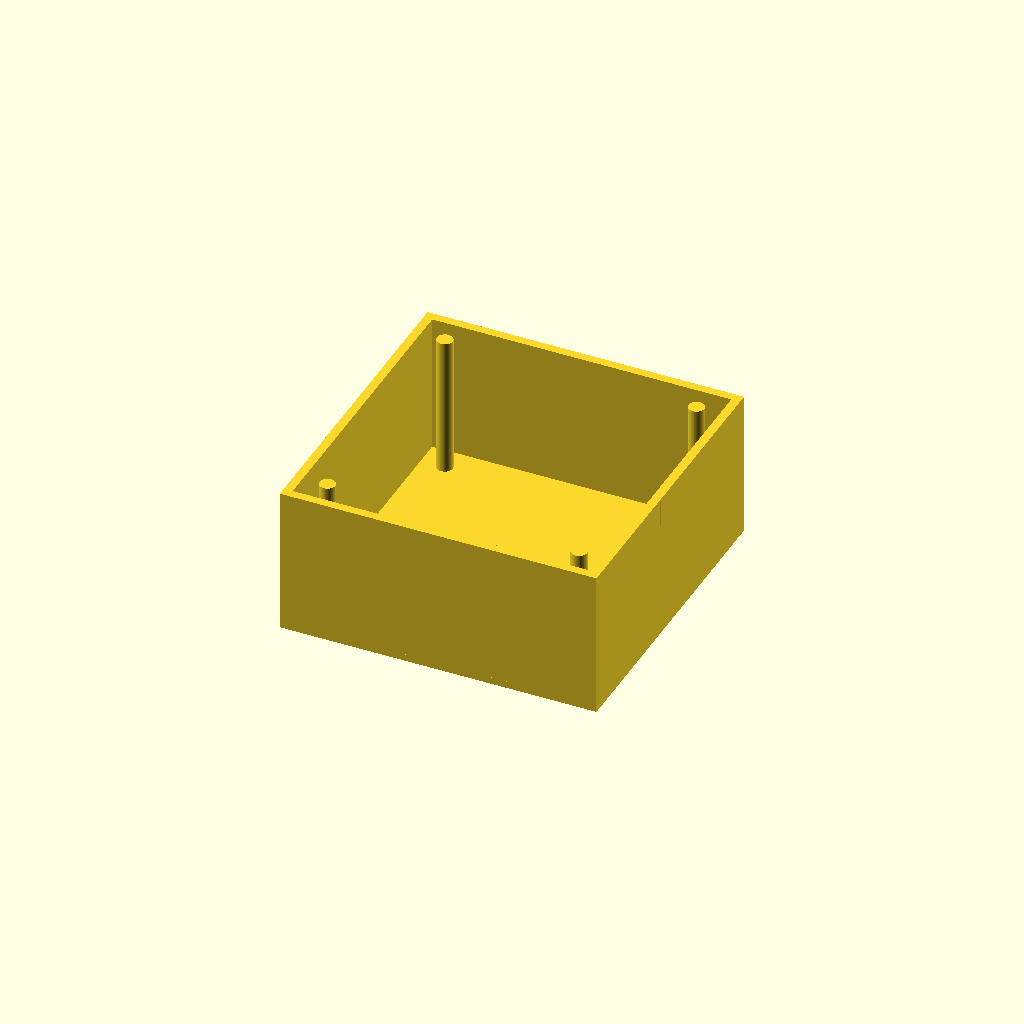
Cell 1 — every parameter at its default value.
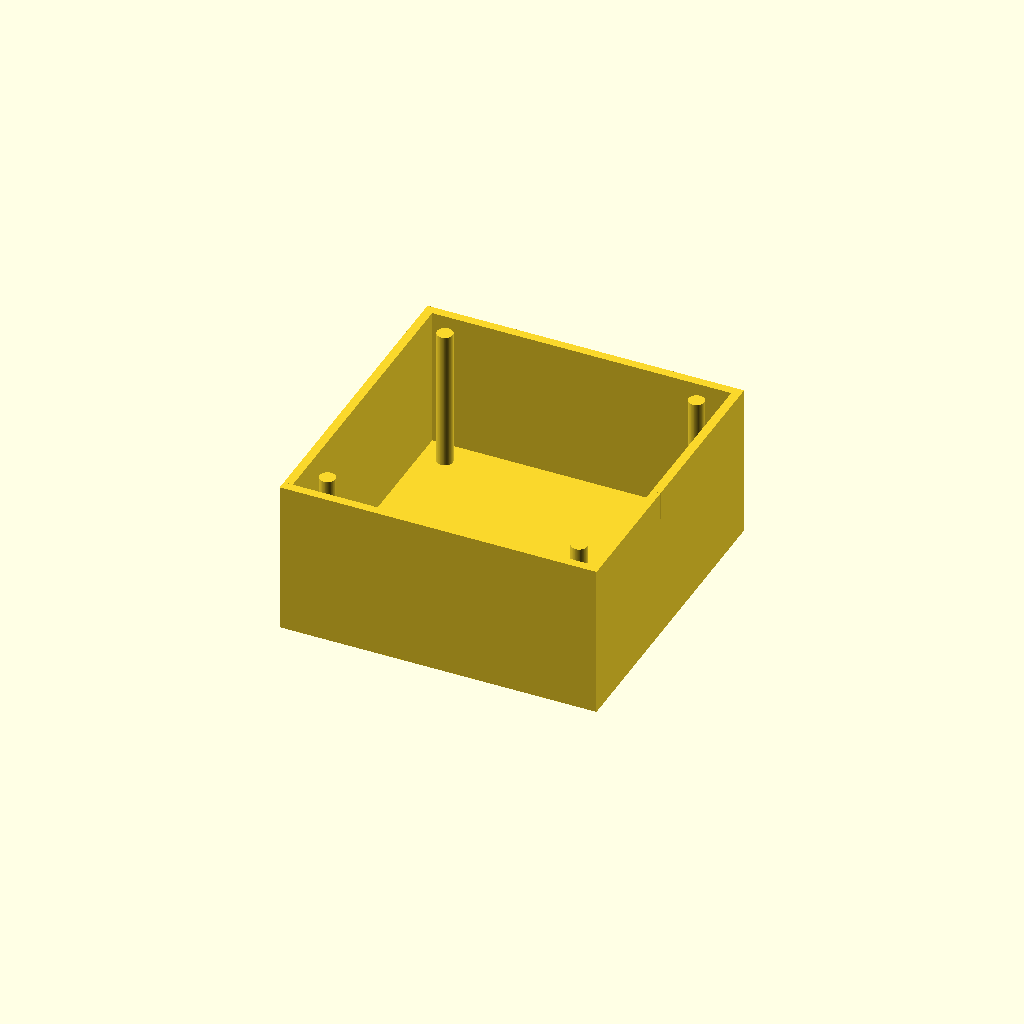
Cell 2: top_plate_thick = 4 (everything else at default).
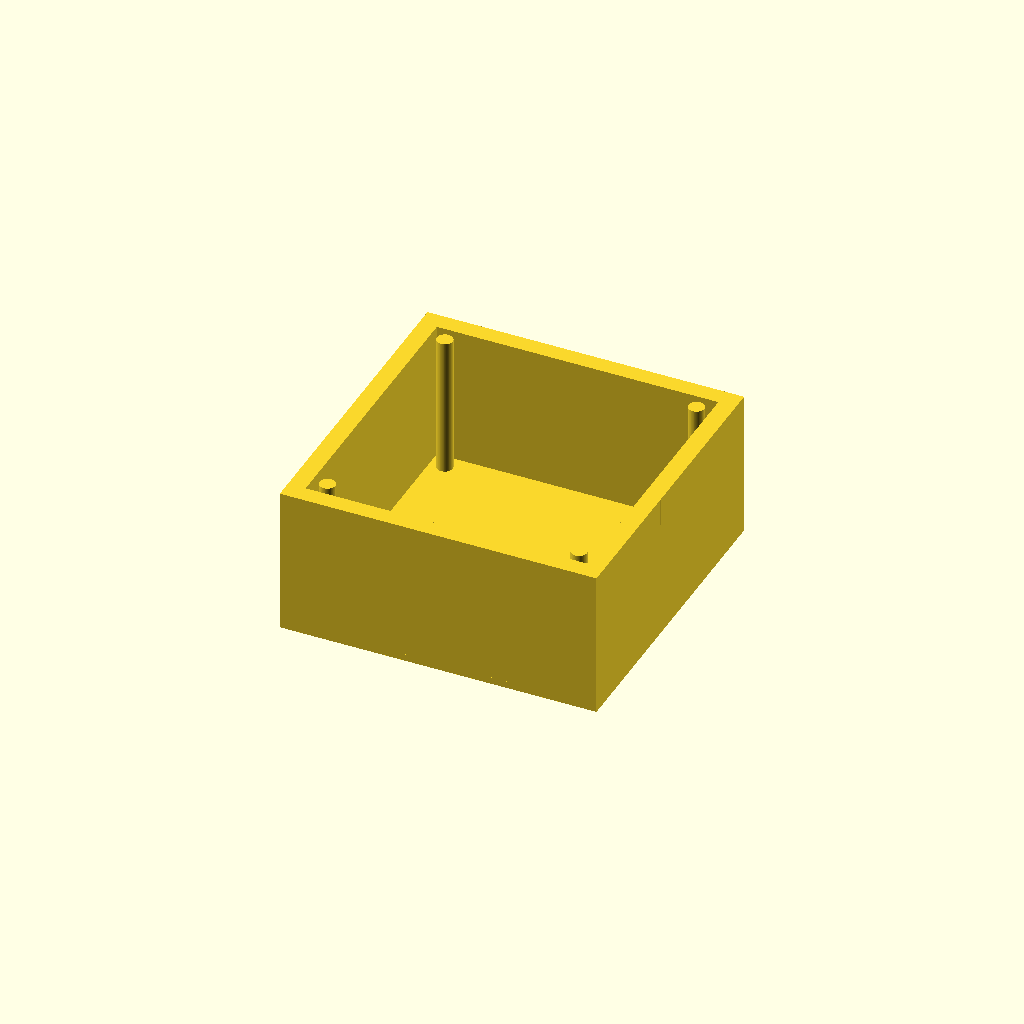
Cell 3: the same model with wall_thick = 5.
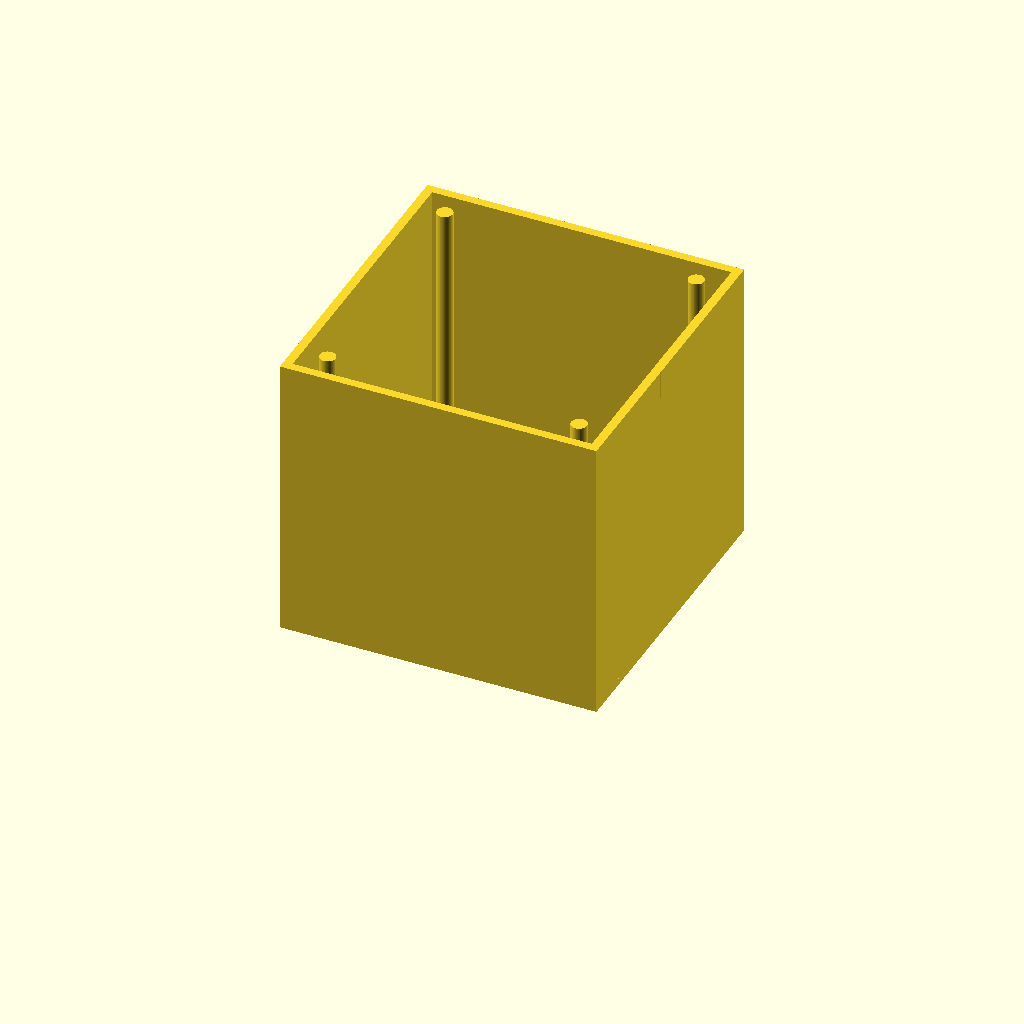
Cell 4: wall_height = 80 (everything else at default).
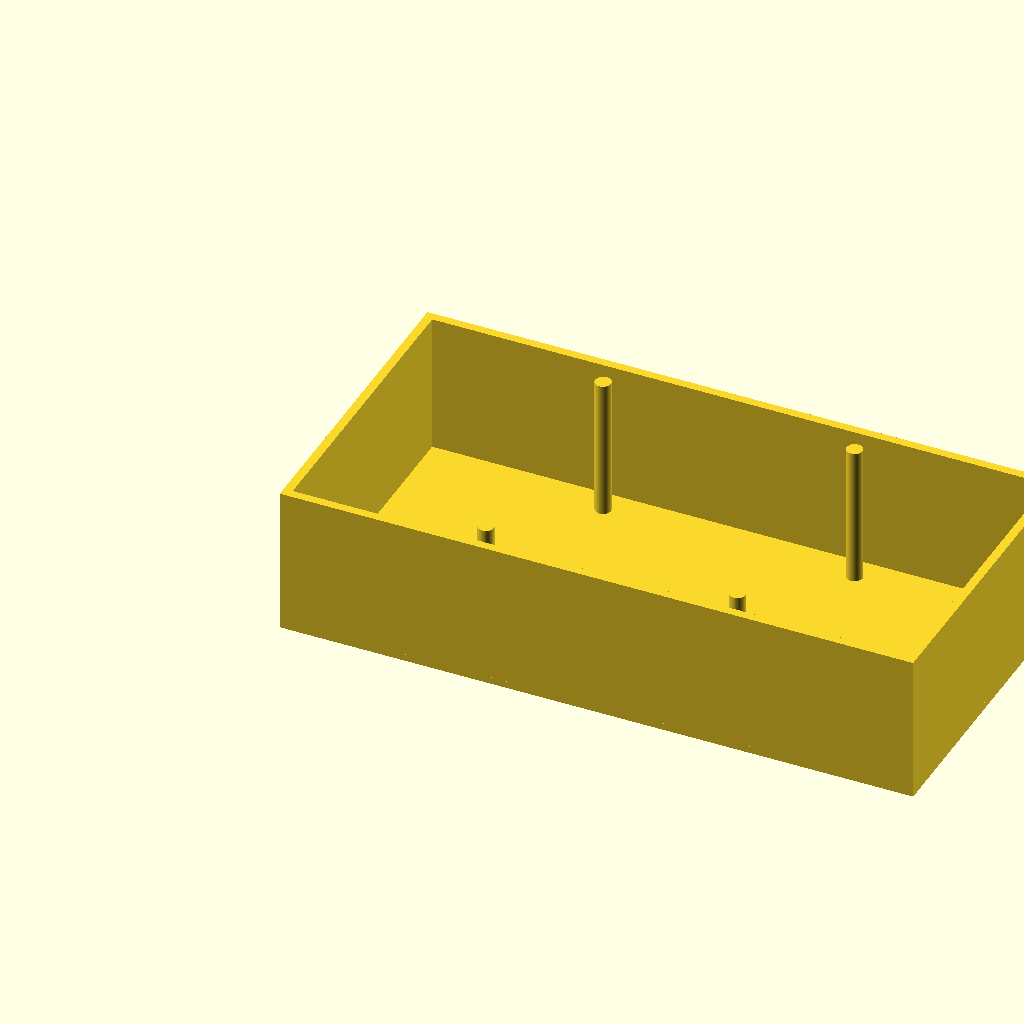
Cell 5: outer_w = 180 (everything else at default).
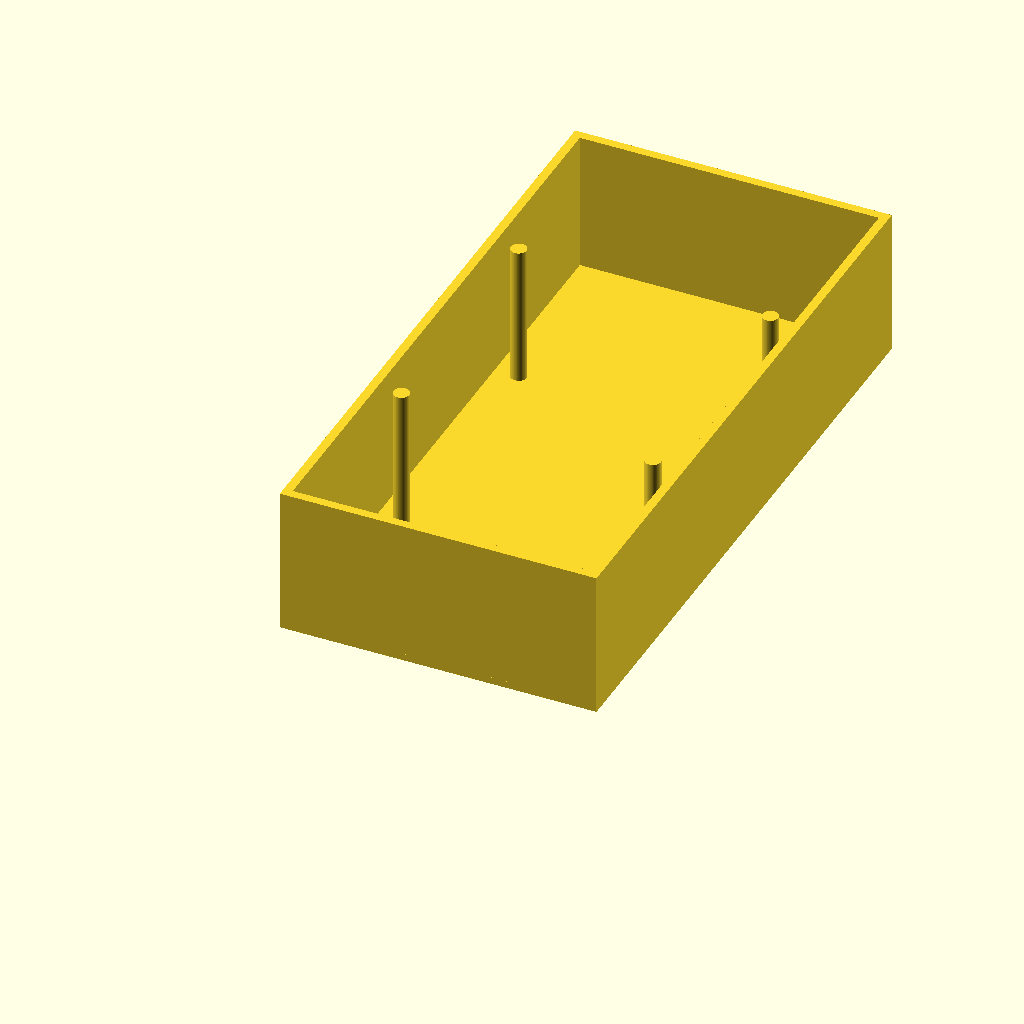
Cell 6: the same model with outer_d = 180.
All cells are drawn from one camera (rotation 55°, 0°, 25°, orthographic, colour scheme Cornfield), so only the parameter changes between them.
OpenSCAD source file bench/results/main-tiiny/code/tiiny_deepreinforce-ai_Ornith-1.0-35B/stirrer_fan_housing_s2_a0.scad:
// === Dimensions ===
// Top plate thickness
top_plate_thick = 2;
// Wall thickness
wall_thick = 2.5;
// Wall height (from top of plate)
wall_height = 40;
// Outer width (X)
outer_w = 90;
// Outer depth (Y)
outer_d = 90;
// Total height (plate + walls)
total_h = top_plate_thick + wall_height;
// Screw hole diameter
screw_dia = 4.5;
// Screw hole pattern size (square)
screw_pattern = 71.5;
// Cable notch width
notch_w = 12;
// Cable notch depth from top edge
notch_depth = 8;
// Notch position (which wall: 0=X+, 1=Y+, 2=X-, 3=Y-)
notch_wall = 0; // X+ wall

// === Calculated ===
// Inner width
inner_w = outer_w - 2 * wall_thick;
// Inner depth
inner_d = outer_d - 2 * wall_thick;
// Notch start Z (from bottom)
notch_z_start = total_h - notch_depth;

// === Build ===
union() {
    // Top plate (on bed)
    cube([outer_w, outer_d, top_plate_thick], center=false);
    
    // Four walls
    // X+ wall
    translate([outer_w - wall_thick, 0, top_plate_thick])
        cube([wall_thick, outer_d, wall_height]);
    // X- wall
    translate([0, 0, top_plate_thick])
        cube([wall_thick, outer_d, wall_height]);
    // Y+ wall
    translate([0, outer_d - wall_thick, top_plate_thick])
        cube([outer_w, wall_thick, wall_height]);
    // Y- wall
    translate([0, 0, top_plate_thick])
        cube([outer_w, wall_thick, wall_height]);
    
    // Cable notch in X+ wall
    translate([outer_w - wall_thick - 0.01, (outer_d - notch_w)/2, notch_z_start])
        cube([wall_thick + 0.02, notch_w, notch_depth + 0.01]);
}

// Screw holes through top plate
for (i = [-1, 1]) {
    for (j = [-1, 1]) {
        translate([
            (outer_w/2) + (i * screw_pattern/2),
            (outer_d/2) + (j * screw_pattern/2),
            -0.01
        ])
        cylinder(d=screw_dia, h=total_h + 0.02, center=false, $fn=64);
    }
}
Customizer parameters (derived from the source; name, type, default, range or options):
top_plate_thick: number, default 2
wall_thick: number, default 2.5
wall_height: number, default 40
outer_w: number, default 90
outer_d: number, default 90
screw_dia: number, default 4.5
screw_pattern: number, default 71.5
notch_w: number, default 12
notch_depth: number, default 8
notch_wall: number, default 0
